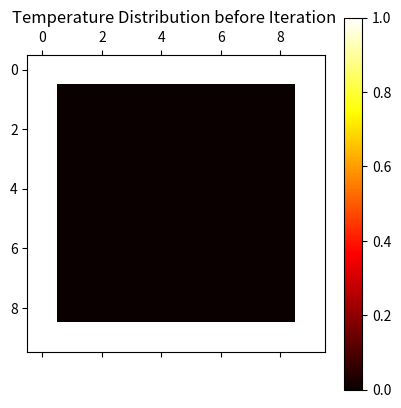
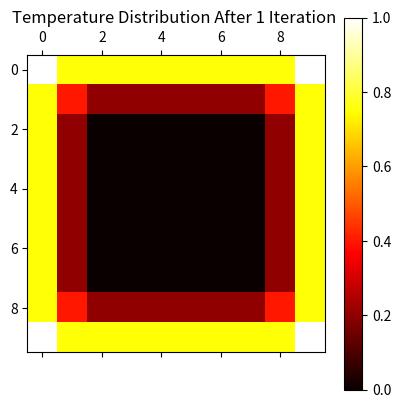
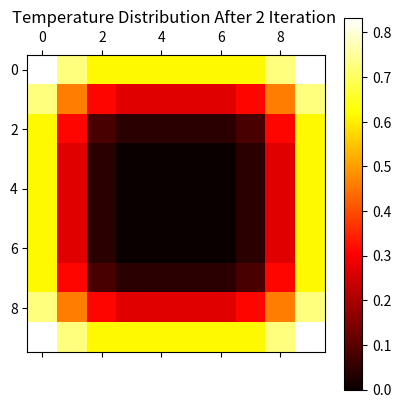
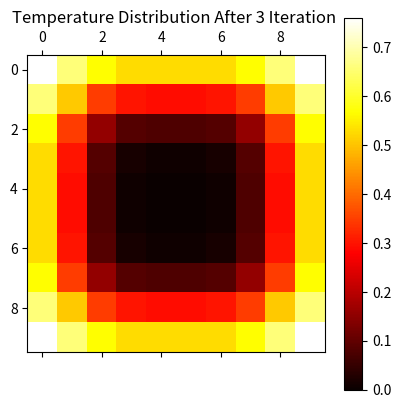
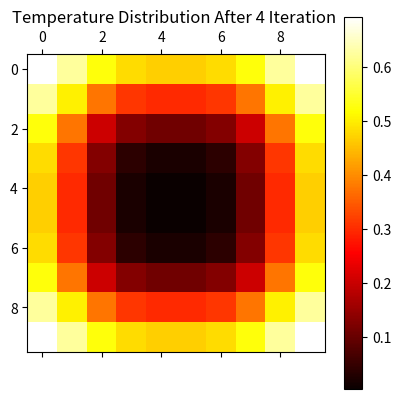

Here is the Python script that generated these plots, in order:
## COMP1730/6730 Project assignment

# Your ANU ID: u7568823
# Your NAME: Fan Yue
# I declare that this submission is my own work
# [ref: https://www.anu.edu.au/students/academic-skills/academic-integrity ]

## You should implement the functions with pass as body.
## You can define new function(s) if it helps you decompose the problem
## into smaller subproblems.

import random
import matplotlib.pyplot as plt
import numpy as np
import random
from math import cos, sin, pi
import array as arr
# Task 1

def create_array():
    """ returns created array """
    zeroArray= [1,0,0,0,0,0,0,0,0,1];
    
    return zeroArray;

# Task 2

def simulate_1d_diffusion(array):
    """ argument: current array
        returns updated array """
    lenArray=len(array)
    # new array to store the result after running
    newArray=[None for _ in range(lenArray)]
    for index in range(lenArray) :
        # the first one
        if(index==0):
            newArray[index]=getArrayMean( array[0:2])
            # the last one 
        elif(index==lenArray-1):
            newArray[index]=getArrayMean(array[lenArray-2:])
        else:
            newArray[index]=getArrayMean(array[index-1:index+2])
        
    return newArray
# get the average of an array
def getArrayMean(array):
    average=0;
    lenArray=len(array)
    for oneNumber in array:
        average+=oneNumber
    average/=lenArray
    average=round(average,3)
    return average;
 

#region testRegion


# oneA=create_array()
# newOneA=simulate_1d_diffusion(oneA);
# newNewOneA=simulate_1d_diffusion(newOneA);
# print(oneA)
# print(newOneA)
# print(newNewOneA)


# newOneAP=plt.plot(newOneA)
# newNewOneAP=plt.plot(newNewOneA)
# # plt.legend(handles=[oneAP,newOneAP,newNewOneAP],labels=['oneA','newOneA','newNewOneA'],loc='best')
# l0=plt.plot(oneA,label='oneA')
# l1=plt.plot(newOneA,label='newOneA')
# l2=plt.plot(newNewOneA,label='newNewOneA')
# plt.legend(loc=0)
# plt.show()
#endregion

# Task 3

def plot_temperatures(initial, new, new2):
    """parameters: initial=original array, new=after 1 iteration, new2=after 2 iterations"""
    
    l0=plt.plot(initial,label='initial')
    l1=plt.plot(new,label='new')
    l2=plt.plot(new2,label='new2')
    plt.legend(loc=0)
   
    plt.show()

# 1D diffusion exercise code:
def exercise_1D_diffusion():    
    initial_array = create_array()
    new_array1 = simulate_1d_diffusion(initial_array)
    new_array2 = simulate_1d_diffusion(new_array1)
    plot_temperatures(initial_array, new_array1, new_array2)

# exercise_1D_diffusion()
# Task 4

def create_grid(size=5):
    """ argument: grid division
    returns size x size 2D grid as list of list """
    result=[]
    for i in range(size):
        # the top and botttom row
        if i==0 or i==size-1:
            oneArray=[1]*size
            result.append(oneArray)
            # middle row
        else:
            oneArray=[0]*size
            oneArray[0]=1
            oneArray[size-1]=1
            result.append(oneArray)
    return result



# Task 5

def simulate_2d_diffusion(grid):
    """ argument: current 2D grid 
    returns updated grid after one iteration of simulation """

    lenArray=len(grid)
    # new array to store the result after running
    newArray=[[0]*lenArray for _ in range(lenArray)]

    for row in range(lenArray):
        for col in range(lenArray):
            dataArray=[grid[row][col] ] 
            rowPre= row-1
            rowPost=row+1
            colPre=col-1
            colPost= col+1

            # top
            if  rowPre>=0:
                dataArray.append(grid[rowPre][col]) 
            # right
            if  colPost<=lenArray-1:
                dataArray.append( grid[row][colPost])
            # bot
            if  rowPost<=lenArray-1:
                dataArray.append( grid[rowPost][col])
            # left
            if  colPre>=0:
                dataArray.append( grid[row][colPre])
            
            newArray[row][col]= getArrayMean(dataArray)


        
    return newArray
     

# 2D diffusion exercise code:
def multiple_iterations(grid, num_iterations):
    for _ in range(num_iterations):
        for row in grid:
            print(' '.join(f'{temp:.2f}' for temp in row))
        print()
        grid = simulate_2d_diffusion(grid)

def exercise_2D_diffusion():    
    multiple_iterations(create_grid(),5)

# exercise_2D_diffusion()
# region testGrid

# tempSize=6
# tempArray=create_grid(tempSize)  
# print(len(tempArray))
# lenArray=len(tempArray)
# newArray=[[0]*lenArray for _ in range(lenArray)]
# for i in range(tempSize):
#     print (newArray[i])

# print(len(tempArray))
# for i in range(tempSize):
#     print (tempArray[i])

# grid=[
#   [1.0 ,2.0 ,3.0],[4.0 ,5.0 ,6.0],[7.0 ,8.0 ,9.0]  
# ]
# multiple_iterations(grid,2)
#endregion


# Task 6

def simulate_large_scale(num_iterations,size=10):
    """ arguments: num_iterations=number of iterations to perform,
                   size=dimension of 2D grid 
        No return value.
        Use NumPy for efficient large-scale simulation and visualization, correctly handling edges."""

    matrix= create_grid(size)
    
    plt.matshow(matrix, cmap='hot')
    plt.colorbar()
    plt.title('Temperature Distribution before Iteration ')
    plt.show()
    for tims in range(num_iterations-1):
        matrix= oneIteration(matrix)
        plt.matshow(matrix, cmap='hot')
        plt.colorbar()
        plt.title(f'Temperature Distribution After {tims+1} Iteration ')
        plt.show()# plt.subplot(matrix)
  

 
    # return result

def oneIteration(matrix):
    matrix=np.array(matrix)
    # Pad the input matrix with zeros to handle edge cases easily
    padded_matrix = np.pad(matrix, ((1, 1), (1, 1)), mode='constant')
    # Define the kernel for averaging
    kernel = np.array([[0, 1, 0],
                       [1, 1, 1],
                       [0, 1, 0]])
    # Apply the convolution operation with the kernel
    result = np.zeros_like(matrix,dtype=float)
 
    it=np.nditer(padded_matrix,flags=['multi_index'])
    while not it.finished:
        i=it.multi_index[0]
        j=it.multi_index[1]
        if i<matrix.shape[0] and j<matrix.shape[1]:
            sumTemp=np.sum(kernel * padded_matrix[i:i+3, j:j+3])
            # at the corner
            if i==0 or i==matrix.shape[0]-1:
                if  j==0 or j==matrix.shape[1]-1:
                    result[i, j]=sumTemp/3
                else:
                    result[i, j]=sumTemp/4
            elif j==0 or j==matrix.shape[1]-1:
                result[i, j]=sumTemp/4
            else :
                 result[i, j]=sumTemp/5
                           
        it.iternext()
    return result


# 2D diffusion (numpy implementation) exercise code:
def exercise_2D_diffusion_numpy():    
    simulate_large_scale(5)

exercise_2D_diffusion_numpy()
# Task 7:
    
def create_graph():
    """Generates a graph with nodes having initial random temperatures stored in a separate list."""
    num_nodes = 10
    # Initialize node temperatures
    temperatures = [random.randint(20, 30) for _ in range(num_nodes)]
    # Adjacency list to store edges
    edges = [[] for _ in range(num_nodes)]
    # Manually adding edges
    connections = [(0, 1), (1, 2), (2, 3), (3, 4), (4, 5), (5, 6), (6, 7), (7, 8), (8, 9), (0, 9),
                   (1, 3), (2, 4), (5, 7), (6, 8), (0, 5)]
    for start, end in connections:
        edges[start].append(end)
        edges[end].append(start)
    return edges, temperatures

def visualize_graph(edges, temperatures):
    """Visualizes the graph with node labels showing temperatures."""
    plt.figure(figsize=(10, 10))  # Increase figure size for better visibility
    num_nodes = len(temperatures)
    # Position nodes in a circle
    positions = {i: (cos(2 * pi * i / num_nodes), sin(2 * pi * i / num_nodes)) for i in range(num_nodes)}
    # Draw edges
    for i, neighbors in enumerate(edges):
        for neighbor in neighbors:
            plt.plot([positions[i][0], positions[neighbor][0]], 
                     [positions[i][1], positions[neighbor][1]], 'gray')
    # Draw nodes larger and with clear labels
    for i, pos in positions.items():
        plt.scatter(*pos, color='lightblue', s=1000)  # Increased node size
        plt.text(pos[0], pos[1], f'{temperatures[i]:.1f}°C', color='black', ha='center', va='center', fontweight='bold', fontsize=10)
    plt.axis('off')
    plt.show()

# tempRes= create_graph()
# visualize_graph(tempRes[0],tempRes[1])
def simulate_diffusion(edges, temperatures):
    """ arguments: edges=edge list defining graph, 
    temperatures=current temps of graph nodes
    returns updated temperatures list"""

    temperaturesNp=np.array(temperatures)
    result=[0 for i in range(10)]
    for i in range(len(edges)):
        testNpArray=np.array(edges[i])
        res=temperaturesNp[testNpArray]
        res=np.append(res,temperaturesNp[i])
        result[i] =np.mean(res)
 

        



    return result
    

# Graph diffusion exercise code:

def exercise_graph_diffusion():
    edges, temperatures = create_graph()
    print("Initial temperatures:", temperatures)
    visualize_graph(edges, temperatures)
    for _ in range(3):  # simulate multiple iterations
        temperatures = simulate_diffusion(edges, temperatures)
        visualize_graph(edges, temperatures)

    